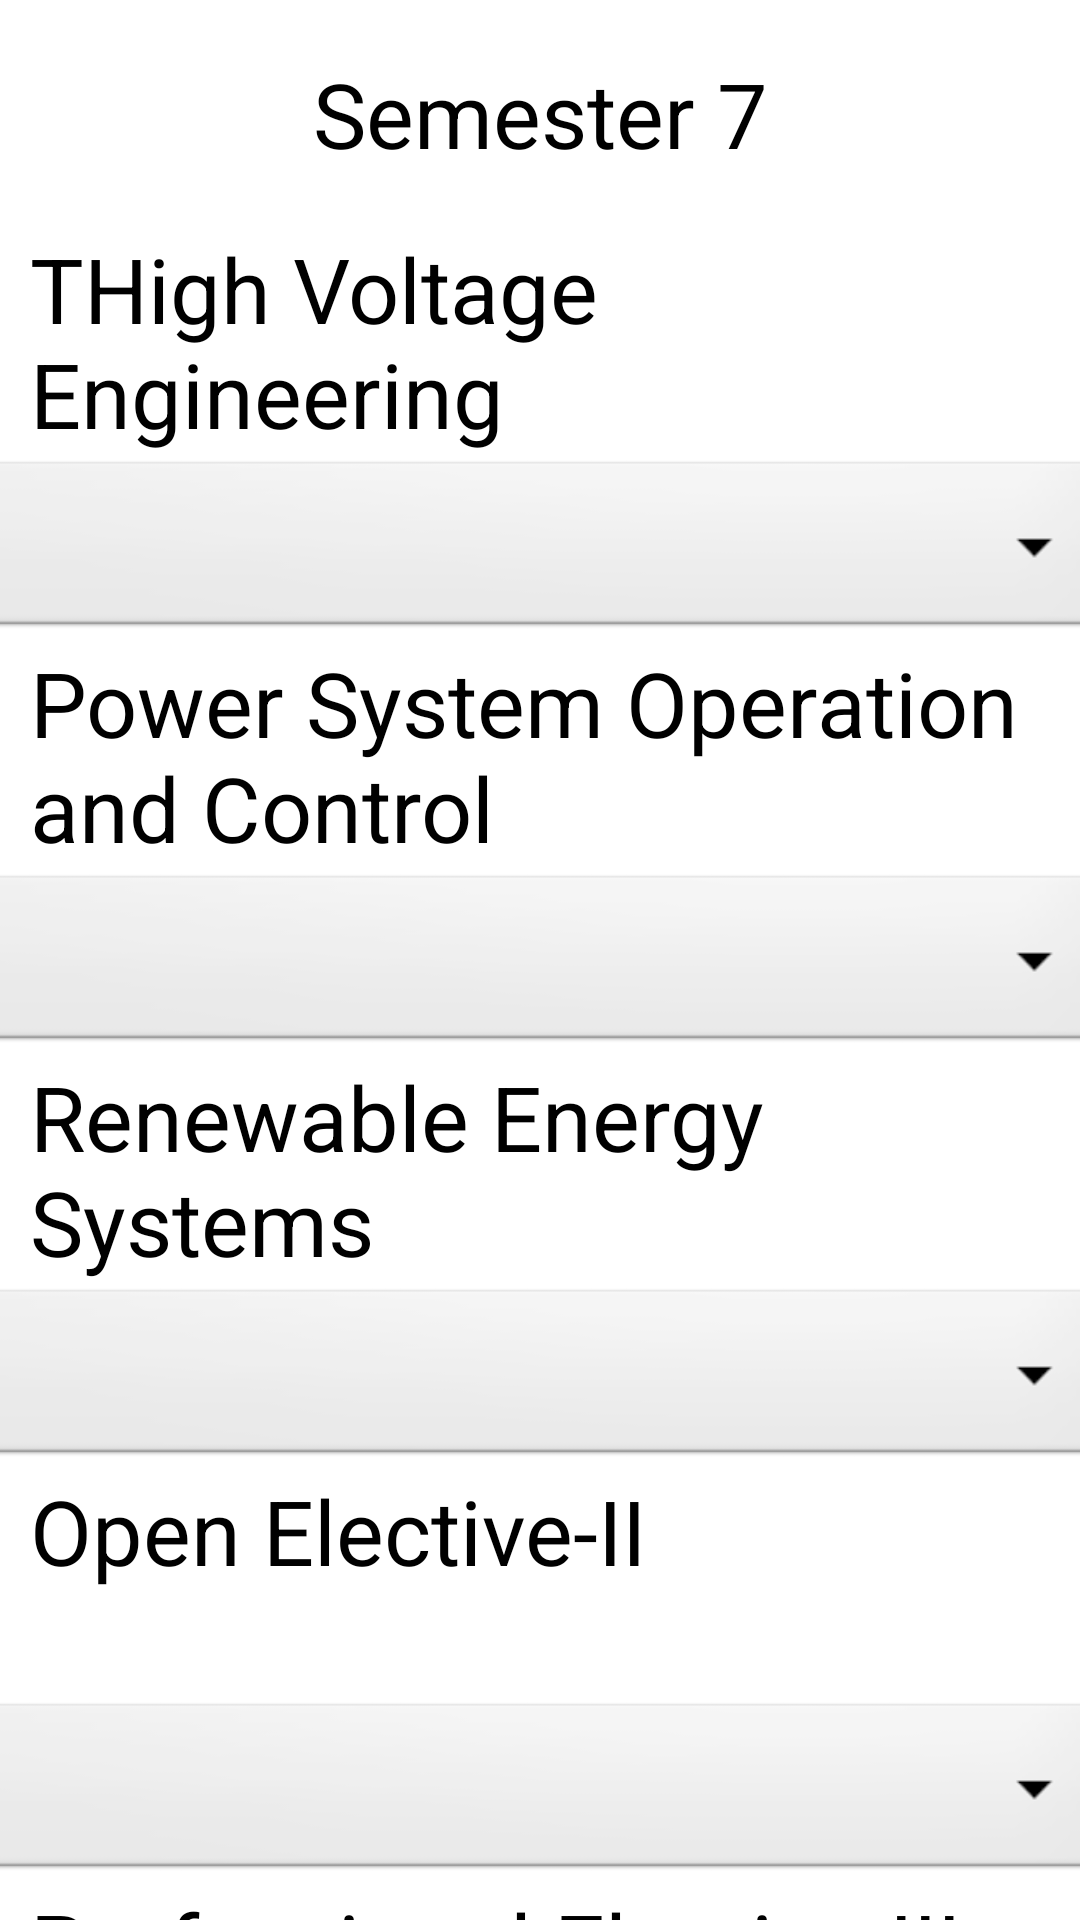

Layout XML and referenced resources for this Android screen:
<!-- AndroidManifest.xml: application theme Theme.GPACALCULATOR -->
<!-- res/layout/sem7_eee_sgpa.xml -->
<?xml version="1.0" encoding="utf-8"?>
<androidx.constraintlayout.widget.ConstraintLayout xmlns:android="http://schemas.android.com/apk/res/android"
    xmlns:app="http://schemas.android.com/apk/res-auto"
    xmlns:tools="http://schemas.android.com/tools"
    android:layout_width="match_parent"
    android:layout_height="match_parent"
    tools:context=".sem7_eee_sgpa">
    <ScrollView
        android:layout_width="match_parent"
        android:layout_height="match_parent"
        app:layout_constraintBottom_toBottomOf="parent"
        app:layout_constraintStart_toStartOf="parent">

        <LinearLayout
            android:layout_width="match_parent"
            android:layout_height="match_parent"
            android:orientation="vertical">

            <TextView
                android:layout_width="match_parent"
                android:layout_height="76dp"
                android:text="Semester 7"
                android:textSize="30dp"
                android:gravity="center"
                />
            <TextView
                android:layout_width="match_parent"
                android:layout_height="76dp"
                android:layout_marginLeft="10dp"
                android:text="THigh Voltage Engineering"
                
                android:textSize="30dp"
                />
            <Spinner
                android:id="@+id/spinner2"
                android:layout_width="377dp"
                android:layout_height="62dp"
                android:layout_gravity="center"
                android:background="@android:drawable/btn_dropdown" />
            <TextView
                android:layout_width="match_parent"
                android:layout_height="76dp"
                android:layout_marginLeft="10dp"
                android:text="Power System Operation and Control"
                
                android:textSize="30dp"
                />
            <Spinner
                android:id="@+id/spinner3"
                android:layout_width="377dp"
                android:layout_height="62dp"
                android:layout_gravity="center"
                android:background="@android:drawable/btn_dropdown" />
            <TextView
                android:layout_width="match_parent"
                android:layout_height="76dp"
                android:layout_marginLeft="10dp"
                android:text="Renewable Energy Systems"
                
                android:textSize="30dp"
                />
            <Spinner
                android:id="@+id/spinner4"
                android:layout_width="377dp"
                android:layout_height="62dp"
                android:layout_gravity="center"
                android:background="@android:drawable/btn_dropdown" />
            <TextView
                android:layout_width="match_parent"
                android:layout_height="76dp"
                android:layout_marginLeft="10dp"
                android:text="Open Elective-II"
                
                android:textSize="30dp"
                />
            <Spinner
                android:id="@+id/spinner5"
                android:layout_width="377dp"
                android:layout_height="62dp"
                android:layout_gravity="center"
                android:background="@android:drawable/btn_dropdown" />
            <TextView
                android:layout_width="match_parent"
                android:layout_height="76dp"
                android:layout_marginLeft="10dp"
                android:text="Professional Elective-III"
                
                android:textSize="30dp"
                />
            <Spinner
                android:id="@+id/spinner6"
                android:layout_width="377dp"
                android:layout_height="62dp"
                android:layout_marginTop="30dp"
                android:layout_gravity="center"
                android:background="@android:drawable/btn_dropdown" />
            <TextView
                android:layout_width="match_parent"
                android:layout_height="76dp"
                android:text="Professional Elective-IV"
                
                android:textSize="30dp"
                android:layout_marginLeft="10dp"
                />
            <Spinner
                android:id="@+id/spinner7"
                android:layout_width="377dp"
                android:layout_height="62dp"
                android:layout_gravity="center"
                android:background="@android:drawable/btn_dropdown" />
            <TextView
                android:layout_width="match_parent"
                android:layout_height="76dp"
                android:text="Power System Simulation Lab"
                android:layout_marginLeft="10dp"
                
                android:textSize="30dp"
                />
            <Spinner
                android:id="@+id/spinner8"
                android:layout_width="377dp"
                android:layout_height="62dp"
                android:layout_gravity="center"
                android:layout_marginTop="30dp"
                android:background="@android:drawable/btn_dropdown" />
            <TextView
                android:layout_width="match_parent"
                android:layout_height="76dp"
                android:text="Renewable Energy Systems Lab"
                android:layout_marginLeft="10dp"
                android:layout_marginTop="1dp"
                android:textSize="30dp"
                />
            <Spinner
                android:id="@+id/spinner9"
                android:layout_width="377dp"
                android:layout_height="62dp"
                android:layout_gravity="center"
                android:background="@android:drawable/btn_dropdown" />
            <Button
                android:id="@+id/button"
                android:layout_width="165dp"
                android:layout_marginTop="20dp"
                android:layout_height="69dp"
                android:layout_gravity="center"
                android:text="Show SGPA" />

            <TextView
                android:id="@+id/textView"
                android:layout_width="match_parent"
                android:layout_height="124dp"
                android:textSize="30dp"
                android:layout_marginLeft="10dp"
                android:layout_marginTop="30dp"
                android:textStyle="bold"
                android:text="" />
        </LinearLayout>
    </ScrollView>
</androidx.constraintlayout.widget.ConstraintLayout>
<!-- resources referenced by this layout -->
<resources>

</resources>
